Run: headless pygame with SDL's dummy video driver; simulated clock (each Clock.tick advances the game by its frame time, no real sleeping); random seed 0; keys injected as events and as key.get_pressed() state; no mouse input.
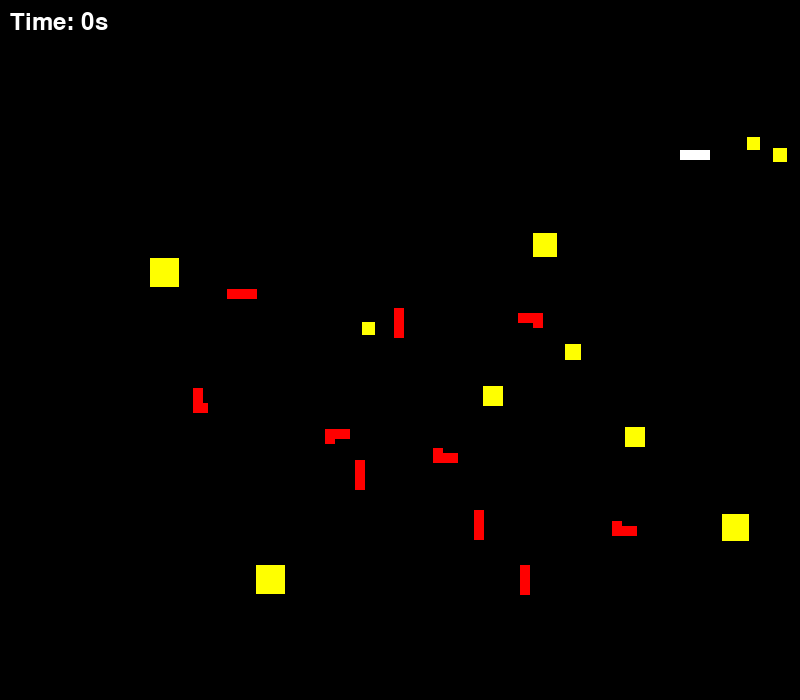
Frame 1 of 3 · flips 1–60 · no input
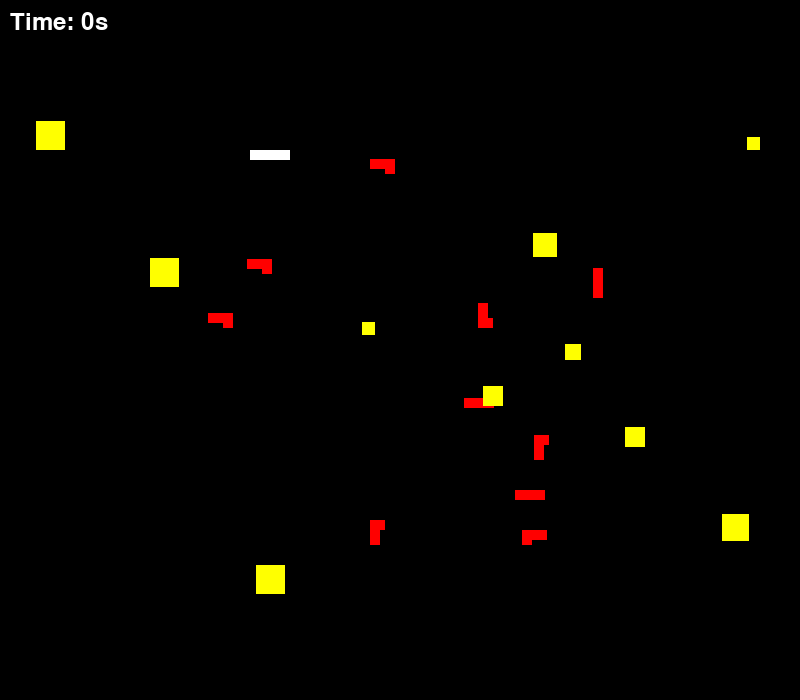
Frame 2 of 3 · flips 61–180 · tapped SPACE, RETURN · held RIGHT (→), D
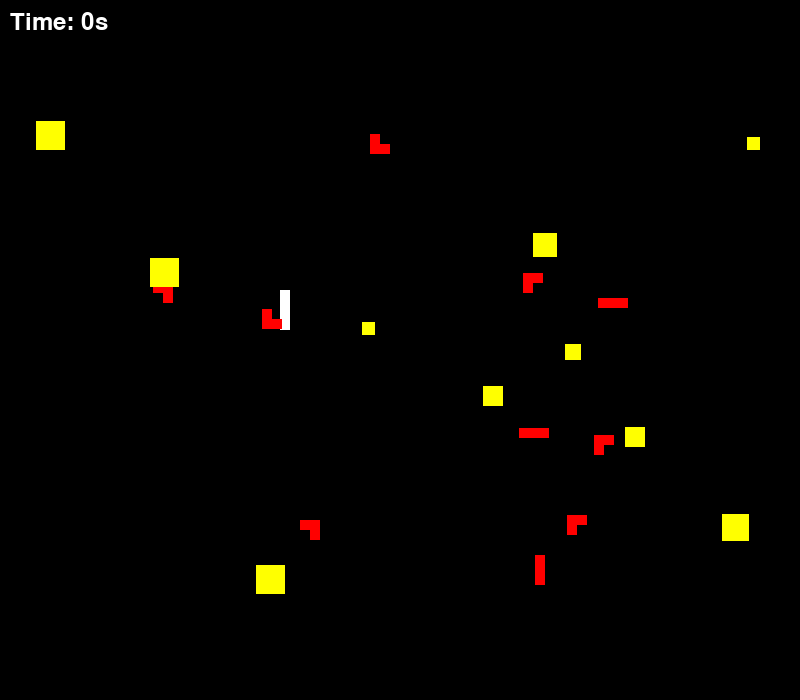
Frame 3 of 3 · flips 181–300 · held DOWN (↓), S (game ended)

The pygame program that drew these frames:

import random
import sys
import time

import pygame

# 게임 속도 조절 변수
GAME_SPEED = 10

class BodySegment(pygame.sprite.Sprite):
    def __init__(self, pos, color):
        super().__init__()
        self.image = pygame.Surface((10, 10))
        self.image.fill(color)
        self.rect = self.image.get_rect(topleft=pos)

class Snake(pygame.sprite.Sprite):
    def __init__(self, color):
        super().__init__()
        self.snake_pos = [100, 150]  # 초기 위치를 100, 150으로 변경
        self.snake_body = [[100, 150], [90, 150], [80, 150]]
        self.direction = 'RIGHT'
        self.change_to = self.direction
        self.image = pygame.Surface((10, 10))
        self.image.fill(color)
        self.body_segments = pygame.sprite.Group()
        for pos in self.snake_body:
            segment = BodySegment(pos, color)
            self.body_segments.add(segment)
        self.rect = pygame.Rect(self.snake_pos[0], self.snake_pos[1], 10, 10)

    def change_direction(self, direction):
        if direction == 'UP' and self.direction != 'DOWN':
            self.direction = 'UP'
        if direction == 'DOWN' and self.direction != 'UP':
            self.direction = 'DOWN'
        if direction == 'LEFT' and self.direction != 'RIGHT':
            self.direction = 'LEFT'
        if direction == 'RIGHT' and self.direction != 'LEFT':
            self.direction = 'RIGHT'

    def move(self, speed):
        if self.direction == 'UP':
            self.snake_pos[1] -= speed
        if self.direction == 'DOWN':
            self.snake_pos[1] += speed
        if self.direction == 'LEFT':
            self.snake_pos[0] -= speed
        if self.direction == 'RIGHT':
            self.snake_pos[0] += speed

        # 화면을 넘어가는 경우 반대쪽에서 나오게 처리
        if self.snake_pos[0] < 0:
            self.snake_pos[0] = 800
        elif self.snake_pos[0] > 800:
            self.snake_pos[0] = 0
        if self.snake_pos[1] < 100:  # 상단 100 픽셀을 고려
            self.snake_pos[1] = 600
        elif self.snake_pos[1] > 600:
            self.snake_pos[1] = 100

        self.snake_body.insert(0, list(self.snake_pos))
        self.snake_body.pop()

        # rect 업데이트
        self.rect.topleft = self.snake_pos # type: ignore

        # 몸통 업데이트
        self.body_segments.empty()
        for pos in self.snake_body:
            segment = BodySegment(pos, self.image.get_at((0, 0)))
            self.body_segments.add(segment)

    def update(self):
        self.move(10)

    def grow(self):
        self.snake_body.append(self.snake_body[-1])

    def draw(self, screen):
        self.body_segments.draw(screen)

class EnemySnake(Snake):
    def __init__(self):
        super().__init__((255, 0, 0))
        self.snake_pos = [random.randint(0, 800), random.randint(100, 600)]
        self.snake_body = [self.snake_pos] + [[self.snake_pos[0] - 10 * i, self.snake_pos[1]] for i in range(1, 5)]
        self.image = pygame.Surface((10, 10))
        self.image.fill((255, 0, 0))
        self.body_segments = pygame.sprite.Group()
        for pos in self.snake_body:
            segment = BodySegment(pos, (255, 0, 0))
            self.body_segments.add(segment)
        self.rect = pygame.Rect(self.snake_pos[0], self.snake_pos[1], 10, 10)
        self.move_count = 0

    def update(self):
        if self.move_count % 3 == 0:
            directions = ['UP', 'DOWN', 'LEFT', 'RIGHT']
            self.change_direction(random.choice(directions))
        self.move_count += 1
        self.move(5)  # 절반 속도로 이동

class Pizza(pygame.sprite.Sprite):
    def __init__(self):
        super().__init__()
        self.size = random.randint(10, 30)
        self.image = pygame.Surface((self.size, self.size))
        self.image.fill((255, 255, 0))
        self.rect = self.image.get_rect()
        self.rect.topleft = (random.randint(0, 800 - self.size), random.randint(100, 600 - self.size))

class Game:
    def __init__(self):
        pygame.init()
        self.screen = pygame.display.set_mode((800, 700))  # 화면 높이를 700으로 변경
        pygame.display.set_caption('지렁이 게임')
        self.clock = pygame.time.Clock()
        self.running = True

        # 색상 정의
        self.BLACK = (0, 0, 0)
        self.WHITE = (255, 255, 255)
        self.RED = (255, 0, 0)

        # 지렁이 객체 생성
        self.snake = Snake(self.WHITE)
        self.snake_group = pygame.sprite.GroupSingle(self.snake) # type: ignore

        # 적 지렁이 객체 생성
        self.enemies = pygame.sprite.Group()
        for _ in range(10):
            enemy = EnemySnake()
            self.enemies.add(enemy)

        # 피자 객체 생성
        self.pizzas = pygame.sprite.Group()
        for _ in range(10):
            pizza = Pizza()
            self.pizzas.add(pizza)

        # 게임 시작 시간
        self.start_time = time.time()

    def run(self):
        while self.running:
            self.handle_events()
            self.update()
            self.draw()
            self.clock.tick(GAME_SPEED)
        pygame.quit()
        sys.exit()

    def handle_events(self):
        for event in pygame.event.get():
            if event.type == pygame.QUIT:
                self.running = False
            elif event.type == pygame.KEYDOWN:
                if event.key == pygame.K_UP or event.key == pygame.K_w:
                    self.snake.change_to = 'UP'
                elif event.key == pygame.K_DOWN or event.key == pygame.K_s:
                    self.snake.change_to = 'DOWN'
                elif event.key == pygame.K_LEFT or event.key == pygame.K_a:
                    self.snake.change_to = 'LEFT'
                elif event.key == pygame.K_RIGHT or event.key == pygame.K_d:
                    self.snake.change_to = 'RIGHT'

    def update(self):
        self.snake.change_direction(self.snake.change_to)
        self.snake_group.update()
        self.enemies.update()

        # 충돌 체크
        if pygame.sprite.spritecollideany(self.snake, self.enemies): # type: ignore
            self.running = False

        # 피자와 충돌 체크
        collided_pizza = pygame.sprite.spritecollideany(self.snake, self.pizzas) # type: ignore
        if collided_pizza:
            self.snake.grow()
            self.pizzas.remove(collided_pizza)
            new_pizza = Pizza()
            self.pizzas.add(new_pizza)

    def draw(self):
        self.screen.fill(self.BLACK)
        self.snake.draw(self.screen)
        for enemy in self.enemies:
            enemy.draw(self.screen)
        self.pizzas.draw(self.screen)

        # 경과 시간 계산
        elapsed_time = time.time() - self.start_time
        font = pygame.font.SysFont(None, 36) # type: ignore
        time_text = font.render(f'Time: {int(elapsed_time)}s', True, self.WHITE)
        self.screen.blit(time_text, (10, 10))

        pygame.display.flip()

if __name__ == "__main__":
    game = Game()
    game.run()
